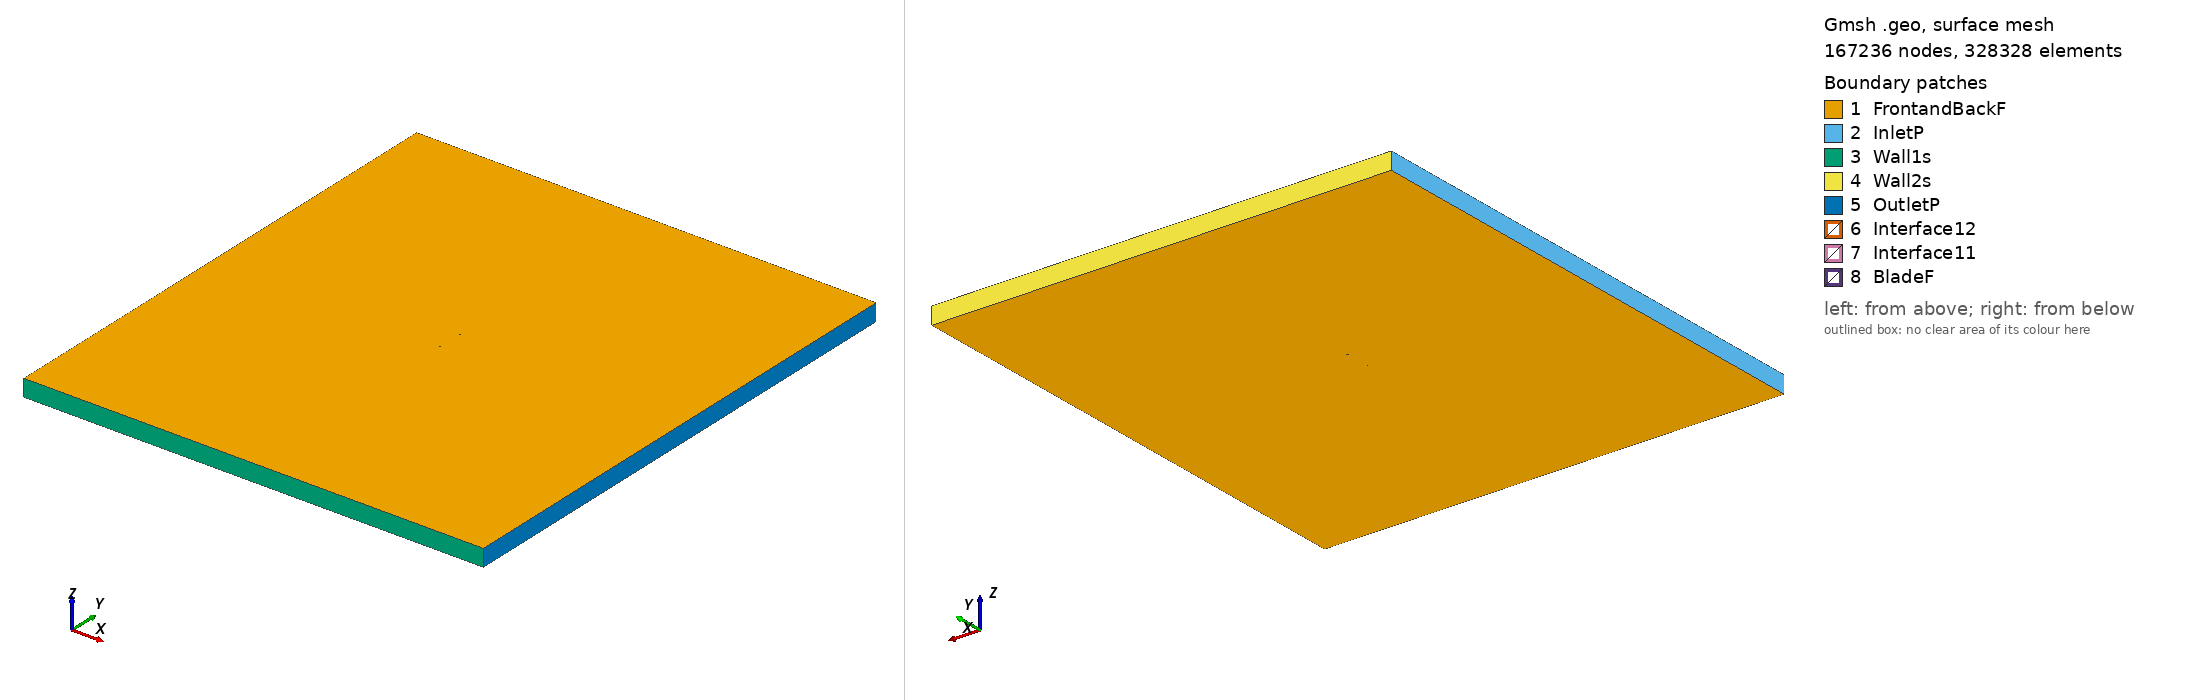

Gmsh geometry script, surface-meshed: 167236 nodes, 328328 surface elements. Boundary patches (legend numbers): 1 FrontandBackF, 2 InletP, 3 Wall1s, 4 Wall2s, 5 OutletP, 6 Interface12, 7 Interface11, 8 BladeF. Left view from above one corner, right view from below the opposite corner. Legend entries are the model's physical surfaces. The drawing asked Gmsh for element sizes between 1% and 20% of the model's largest extent; the script's own settings can give other sizes.

=== n12_tsr_1.8029_aoa_-1.6003.geo (drawn) ===
SetFactory("OpenCASCADE");

Point(1) = {0.074971, 0.744717, 0, 1.0};
Point(2) = {0.067438, 0.745797, 0, 1.0};
Point(3) = {0.059919, 0.746367, 0, 1.0};
Point(4) = {0.044881, 0.747507, 0, 1.0};
Point(5) = {0.029846, 0.748558, 0, 1.0};
Point(6) = {0.014819, 0.749308, 0, 1.0};
Point(7) = {-0.000201, 0.749819, 0, 1.0};
Point(8) = {-0.015212, 0.750000, 0, 1.0};
Point(9) = {-0.030209, 0.749701, 0, 1.0};
Point(10) = {-0.045195, 0.748982, 0, 1.0};
Point(11) = {-0.052677, 0.748233, 0, 1.0};
Point(12) = {-0.060141, 0.746824, 0, 1.0};
Point(13) = {-0.063873, 0.746120, 0, 1.0};
Point(14) = {-0.067596, 0.745115, 0, 1.0};
Point(15) = {-0.071310, 0.743781, 0, 1.0};
Point(16) = {-0.073161, 0.742889, 0, 1.0};
Point(17) = {-0.074971, 0.740527, 0, 1.0};
Point(18) = {-0.073033, 0.738301, 0, 1.0};
Point(19) = {-0.071138, 0.737633, 0, 1.0};
Point(20) = {-0.067356, 0.736538, 0, 1.0};
Point(21) = {-0.063579, 0.735624, 0, 1.0};
Point(22) = {-0.059815, 0.735159, 0, 1.0};
Point(23) = {-0.052295, 0.734558, 0, 1.0};
Point(24) = {-0.044781, 0.734168, 0, 1.0};
Point(25) = {-0.029771, 0.734017, 0, 1.0};
Point(26) = {-0.014785, 0.734706, 0, 1.0};
Point(27) = {0.000197, 0.735575, 0, 1.0};
Point(28) = {0.015169, 0.736773, 0, 1.0};
Point(29) = {0.030131, 0.738362, 0, 1.0};
Point(30) = {0.045086, 0.740190, 0, 1.0};
Point(31) = {0.060033, 0.742288, 0, 1.0};
Point(32) = {0.067507, 0.743308, 0, 1.0};
Point(33) = {-0.074971, -0.744717, 0, 1.0};
Point(34) = {-0.067438, -0.745797, 0, 1.0};
Point(35) = {-0.059919, -0.746367, 0, 1.0};
Point(36) = {-0.044881, -0.747507, 0, 1.0};
Point(37) = {-0.029846, -0.748558, 0, 1.0};
Point(38) = {-0.014819, -0.749308, 0, 1.0};
Point(39) = {0.000201, -0.749819, 0, 1.0};
Point(40) = {0.015212, -0.750000, 0, 1.0};
Point(41) = {0.030209, -0.749701, 0, 1.0};
Point(42) = {0.045195, -0.748982, 0, 1.0};
Point(43) = {0.052677, -0.748233, 0, 1.0};
Point(44) = {0.060141, -0.746824, 0, 1.0};
Point(45) = {0.063873, -0.746120, 0, 1.0};
Point(46) = {0.067596, -0.745115, 0, 1.0};
Point(47) = {0.071310, -0.743781, 0, 1.0};
Point(48) = {0.073161, -0.742889, 0, 1.0};
Point(49) = {0.074971, -0.740527, 0, 1.0};
Point(50) = {0.073033, -0.738301, 0, 1.0};
Point(51) = {0.071138, -0.737633, 0, 1.0};
Point(52) = {0.067356, -0.736538, 0, 1.0};
Point(53) = {0.063579, -0.735624, 0, 1.0};
Point(54) = {0.059815, -0.735159, 0, 1.0};
Point(55) = {0.052295, -0.734558, 0, 1.0};
Point(56) = {0.044781, -0.734168, 0, 1.0};
Point(57) = {0.029771, -0.734017, 0, 1.0};
Point(58) = {0.014785, -0.734706, 0, 1.0};
Point(59) = {-0.000197, -0.735575, 0, 1.0};
Point(60) = {-0.015169, -0.736773, 0, 1.0};
Point(61) = {-0.030131, -0.738362, 0, 1.0};
Point(62) = {-0.045086, -0.740190, 0, 1.0};
Point(63) = {-0.060033, -0.742288, 0, 1.0};
Point(64) = {-0.067507, -0.743308, 0, 1.0};

// Lines: first blade (splines 1-4)
Spline(1) = {1:9};
Spline(2) = {9:24};
Spline(3) = {24:32};
Spline(4) = {32,1};

// Lines: second blade (splines 5-8)
Spline(5) = {33:41};
Spline(6) = {41:56};
Spline(7) = {56:64};
Spline(8) = {64,33};

// Outer domain (points 20001-4 and lines)
Point(65) = {-13.50000000, -15.00000000, 0, 1.0};
Point(66) = {-13.50000000, 15.00000000, 0, 1.0};
Point(67) = {13.50000000, 15.00000000, 0, 1.0};
Point(68) = {13.50000000, -15.00000000, 0, 1.0};
Line(11) = {65, 66};
Line(12) = {66, 67};
Line(13) = {67, 68};
Line(14) = {65, 68};

// Interface (between moving and stationary domain) (circles)
Circle(9) = {0, 0, 0, 0.80000000, 0, 2*Pi};
Circle(10) = {0, 0, 0, 0.80000000, 0, 2*Pi};

// Loops collect Lines/Splines/etc (blade1, blade2, domain, first circle)
Line Loop(1) = {1:4};
Line Loop(2) = {5:8};
Line Loop(3) = {11,12,13,-14};
Line Loop(4) = {9};

// BooleanDifference cuts out the circle/interface from the domain
Plane Surface(1) = {3};
Plane Surface(2) = {4};
BooleanDifference{ Surface{1}; Delete;}{ Surface{2}; Delete;}

// This one cuts out the blades from the inner circle/interface
Line Loop(6) = {10};
Plane Surface(5) = {6};
Plane Surface(6) = {1};
Plane Surface(7) = {2};
BooleanDifference{ Surface{5}; Delete;}{ Surface{6,7}; Delete;}

// extrude to 3rd dimension
Extrude {0, 0, 1} {Surface{1}; Surface{5}; Layers{1}; Recombine;}

// Physical Surfaces are the named boundaries (patches)
Physical Surface("Interface11") = {12};
Physical Surface("Interface12") = {10};

// sides of domain
Physical Surface("InletP") = {6};
Physical Surface("OutletP") = {9};

// top and bottom of domain
Physical Surface("Wall1s") = {7};
Physical Surface("Wall2s") = {8};

// Check FrontandBackF by ensuring there is nothing in the 3rd dimension
Physical Surface("FrontandBackF") = {1,11,5,21};
Physical Surface("BladeF") = {13:20};
Physical Volume("Turbine") = {2};
Physical Volume("Farfield") = {1};

// settings for airfoil boundary layer
Field[1] = BoundaryLayer;
Field[1].EdgesList = {1:8};
Field[1].hwall_n = 1e-3;
Field[1].thickness = 1.5e-2;
Field[1].ratio = 1.05;
Field[1].Quads = 1;
BoundaryLayer Field = 1;

// control points for mesh (blade and interface)
// floor((arc length / 1.5mm)/ 6) -> Transfinite Line
Transfinite Line {1,2,3,5,6,7} = 32 Using Progression 1;
Transfinite Line {4,8} = 1 Using Progression 1;
Transfinite Line {9, 15} = 800 Using Progression 1;

// For more information on gmsh syntax, visit http://gmsh.info/doc/texinfo/gmsh.html
